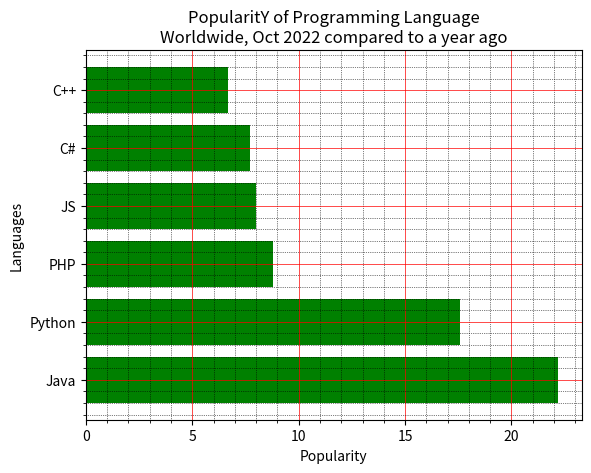

Generate this figure with matplotlib:
import matplotlib.pyplot as plt
x = ['Java', 'Python', 'PHP', 'JS', 'C#', 'C++']
popularity = [22.2, 17.6, 8.8, 8, 7.7, 6.7]
x_pos = [i for i, _ in enumerate(x)]
plt.barh(x_pos, popularity, color='green')
plt.xlabel("Popularity")
plt.ylabel("Languages")
plt.title("PopularitY of Programming Language\n" + "Worldwide, Oct 2022 compared to a year ago")
plt.yticks(x_pos, x)
# Turn on the grid
plt.minorticks_on()
plt.grid(which='major', linestyle='-', linewidth='0.5', color='red') # Customize the minor grid
plt.grid(which='minor', linestyle=':', linewidth='0.5', color='black')
plt.show()